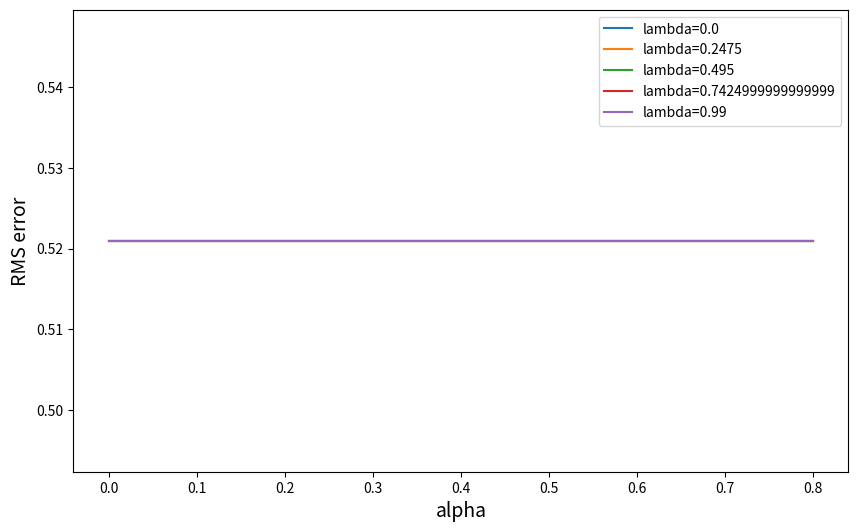
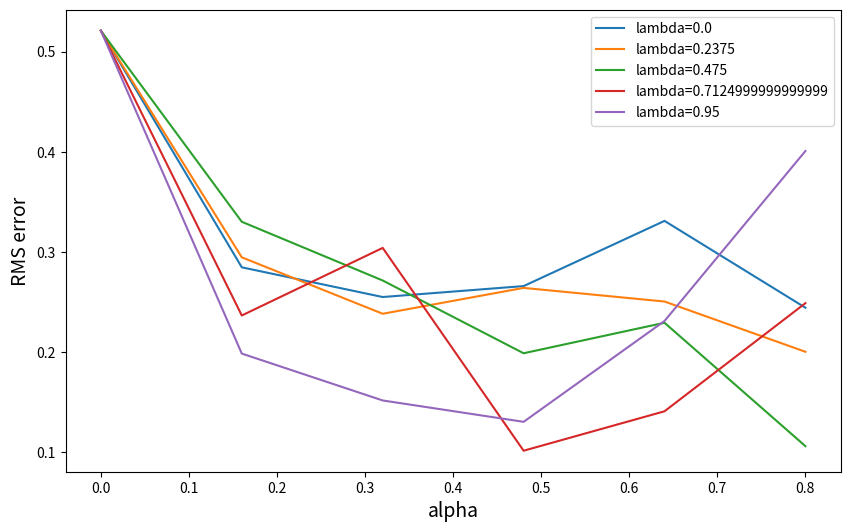

Reproduce these figures in Python, in order.
# Origin code reference: https://towardsdatascience.com/reinfoocement-learninr-td-lambda-introduction

import numpy as np
import matplotlib.pyplot as plt

NUM_STATES=19
START = 9
END_0 = 0
END_1 = 20

class ValueFunction:
    def __init__(self,alpha=0.1):
        self.weights = np.zeros(NUM_STATES+2)
        self.alpha = alpha

    def value(self,state):
        v = self.weights[state]
        return v

    def learn(self,state,delta):
        self.weights[state] += self.alpha*delta

class RandomWalk:
    def __init__(self,start=START,end=False,lmbda=0.4,debug=False):
        self.actions = ["left","right"]
        self.state = start # current state
        self.end = end
        self.lmbda = lmbda
        self.reward = 0
        self.debug = debug
        self.rate_truncate = 1e-03

    def chooseAction(self):
        action = np.random.choice(self.actions)
        return action

    def takeAction(self,action):
        new_state = self.state
        if not self.end:
            if action == "left":
                new_state = self.state-1
            else:
                new_state = self.state+1

            if new_state in [END_0, END_1]:
                self.end = True
        self.state = new_state
        return self.state

    def giveReward(self,state):
        if state == END_0:
            return -1
        elif self == END_1:
            return 1
        else:
            return 0

    def reset(self):
        self.state = START
        self.end = False
        self.states = []

    def gt2tn(self,valueFunc,start,end):
        # only the last reward is non-zero
        reward = self.reward if end == len(self.states) -1 else 0
        state = self.states[end]
        res = reward + valueFunc.value(state)
        return res

    def play(self,valueFunc,rounds=100):
        for _ in range(rounds):
            self.reset()
            action=self.chooseAction()

            self.states = [self.state]
            while not self.end:
                state = self.takeAction(action) # next state
                self.reward = self.giveReward(state) # next state_reward

                self.states.append(state)
                action = self.chooseAction()
            if self.debug:
                print(f'Total states {len(self.states)} end at {self.state}: reward_{self.reward}')

            # end of game, do forward update
            T = len(self.states)-1
            for t in range(T):
                # start from time T
                state = self.states[t]
                gtlambda=0
                for n in range(1,T-t):
                    # compute G_t:t+n
                    gttn = self.gt2tn(valueFunc,t,t+n)
                    lambda_power = self.lmbda**(n-1)
                    gtlambda += lambda_power*gttn
                    if lambda_power < self.rate_truncate:
                        break
                
                gtlambda *= 1-self.lmbda
                if lambda_power >= self.rate_truncate:
                    gtlambda += lambda_power*self.reward
                delta = gtlambda - valueFunc.value(state)

class ValueFunctionTD:
    def __init__(self,alpha=0.1,gamma=0.9,lmbda=0.8):
        self.weights = np.zeros(NUM_STATES+2)
        self.z = np.zeros(NUM_STATES+2)
        self.alpha = alpha
        self.gamma = gamma
        self.lmbda = lmbda

    def value(self,state):
        v = self.weights[state]
        return v

    def updateZ(self,state):
        dev = 1
        self.z *= self.gamma * self.lmbda
        self.z[state] += dev

    def learn(self,state,nxtState,reward):
        delta = reward + self.gamma*self.value(nxtState)-self.value(state)
        delta *= self.alpha
        self.weights += delta * self.z

class RWTD:
    def __init__(self,start = START,end=False, debug=False):
        self.actions = ["left","right"]
        self.state = start # current state
        self.end = end
        self.reward = 0
        self.debug = debug

    def chooseAction(self):
        action = np.random.choice(self.actions)
        return action

    def takeAction(self,action):
        new_state = self.state
        if not self.end:
            if action == "left":
                new_state = self.state-1
            else:
                new_state = self.state+1

            if new_state in [END_0, END_1]:
                self.end = True
        return new_state

    def giveReward(self,state):
        if state == END_0:
            return -1
        elif state == END_1:
            return 1
        else:
            return 0

    def reset(self):
        self.state = START
        self.end = False
        self.states = []

    def play(self,valueFunc,rounds=100):
        for _ in range(rounds):
            self.reset()
            action = self.chooseAction()
            while not self.end:
                nxtState = self.takeAction(action) # next state
                self.reward = self.giveReward(nxtState) # next state-reward
                
                valueFunc.updateZ(self.state)
                valueFunc.learn(self.state,nxtState,self.reward)

                self.state = nxtState
                action = self.chooseAction()
            if self.debug:
                print(f'End at {self.state}: reward_{self.reward}')

if __name__ == "__main__":
    actual_state_values = np.arange(-20,22,2)/20.
    actual_state_values[0] = actual_state_values[-1] = 0
    actual_state_values

    alphas = np.linspace(0,0.8,6)
    lambdas = np.linspace(0,0.99,5)
    rounds=50

    # offline-lambda 
    plt.figure(figsize=[10,6])
    for lamb in lambdas:
        alpha_erros = []
        for alpha in alphas:
            valueFunc = ValueFunction(alpha=alpha)
            rw = RandomWalk(debug=False,lmbda=lamb)
            rw.play(valueFunc,rounds=rounds)
            rmse = np.sqrt(np.mean(np.power(valueFunc.weights-actual_state_values,2)))
            alpha_erros.append(rmse)
        plt.plot(alphas,alpha_erros,label=f"lambda={lamb}")

    plt.xlabel("alpha",size=14)
    plt.ylabel("RMS error",size=14)
    plt.legend()
    plt.show()

    # TD lambda
    alphas = np.linspace(0,0.8,6)
    lambdas = np.linspace(0,0.95,5)
    rounds=50
    plt.figure(figsize=[10,6])
    for lamb in lambdas:
        alpha_erros=[]
        for alpha in alphas:
            valueFunc=ValueFunctionTD(alpha=alpha,lmbda=lamb)
            rw=RWTD(debug=False)
            rw.play(valueFunc,rounds=rounds)
            rmse=np.sqrt(np.mean(np.power(valueFunc.weights-actual_state_values,2)))
            print(f"lambda {lamb} alpha {alpha} rmse {rmse}")
            alpha_erros.append(rmse)
        plt.plot(alphas,alpha_erros,label=f"lambda={lamb}")
    plt.xlabel("alpha",size=14)
    plt.ylabel("RMS error",size=14)
    plt.legend()
    plt.show()
                    


        
